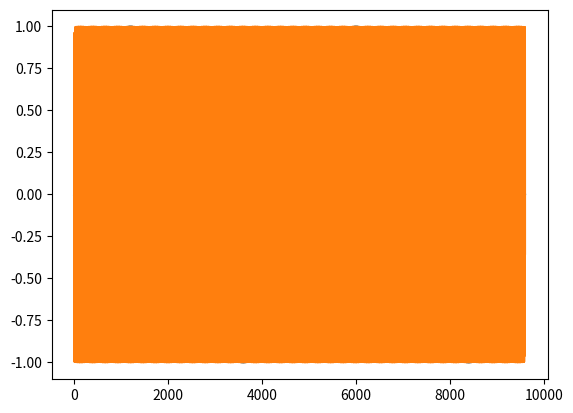

Source code (Python):
from matplotlib import pylab  as plt
import numpy as np

a = 1     #振幅
fs = 96 * (10**3) #サンプリング周波数
f0 =  20 #周波数
sec = 0.1  #秒
 
swav=[]
yx=[]
 
ti3 = fs * 3
for num in np.arange(fs * sec):
    #サイン波を生成
    y = a * np.sin(2.0 * np.pi * num / 5 - num / 3)
    s = a * np.sin(2.0 * np.pi * f0 * num / fs)
    swav.append(s)
    yx.append(y)
    if num == fs * 1:
    	break
    	
 
#サイン波を表示
siny = np.arange(0,1000)
plt.plot(swav)
plt.show()
plt.plot(yx)
plt.show()
plt.ioff()
